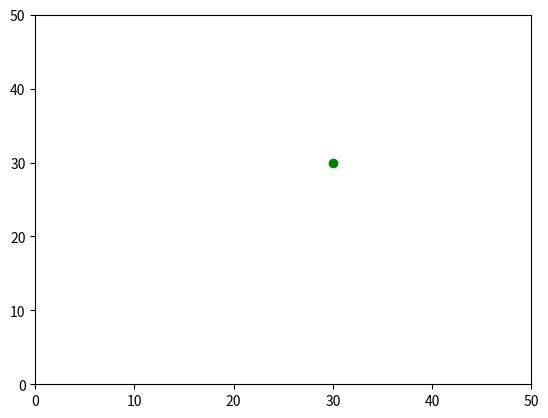

Write the Python code that produced this figure.
import matplotlib
import matplotlib.pyplot as plt
import numpy as np
from matplotlib import animation
import random

opposite_bounce = True
xlimit = 50
ylimit = 50

class Robot:
    def __init__(self):
        global xlmit, ylimit
        self.x = xlimit/2
        self.y = ylimit/2
        self.vx = random.randint(1, 5)
        self.vy = random.randint(1, 5)

    def move(self):
        if self.x >= xlimit or self.x <= 0:
            if opposite_bounce:
                self.vx *= -1
            else:
                self.vx = -1* random.random()
                self.vy = random.random()


        if self.y >= ylimit or self.y <= 0:
            if opposite_bounce:
                self.vy *= -1
            else:
                self.vy = -1 * random.random()
                self.vx = random.random()

        
        self.x += self.vx
        self.y += self.vy

def animate(frame_number):
    print('frame_number:', frame_number)

    robot.move()

    d.set_data([robot.x],[robot.y])

robot = Robot()

fig = plt.gcf()
ax = plt.axes(xlim=(0,xlimit), ylim=(0,ylimit))
d, = plt.plot(robot.x, robot.y, 'go')
anim = animation.FuncAnimation(fig, animate, frames=200, interval=10, repeat=True)

anim.save("robot-particle-opposite-bounce.gif", fps=24)